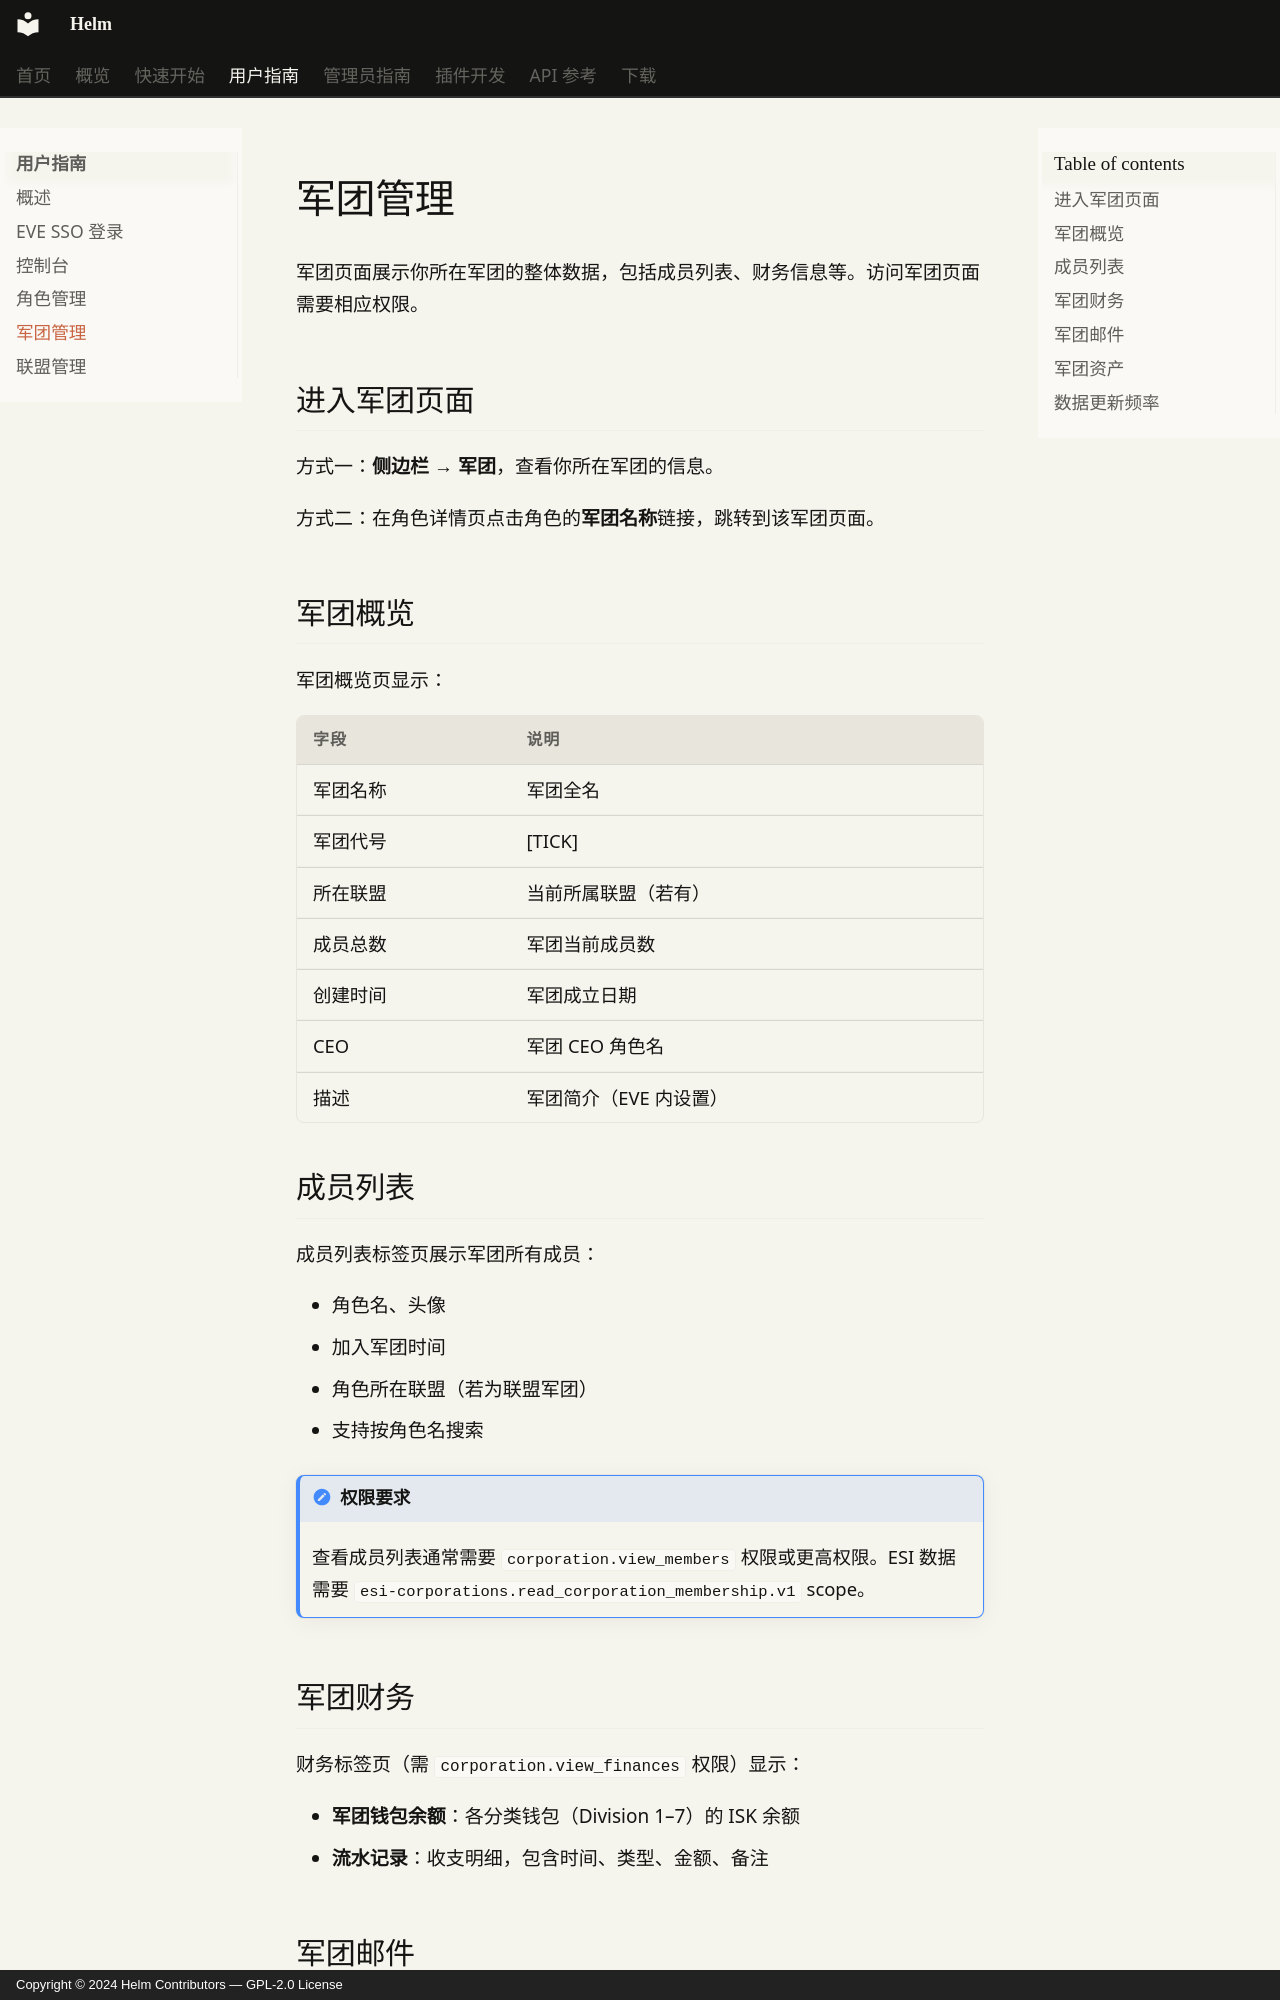

repository: Jerry-Scintilla/Helm-docs · page: user-guide/corporations/index.html · generator: mkdocs · copyright: Copyright © 2024 Helm Contributors — GPL-2.0 License

# 军团管理

军团页面展示你所在军团的整体数据，包括成员列表、财务信息等。访问军团页面需要相应权限。

## 进入军团页面

方式一：**侧边栏 → 军团**，查看你所在军团的信息。

方式二：在角色详情页点击角色的**军团名称**链接，跳转到该军团页面。

## 军团概览

军团概览页显示：

| 字段 | 说明 |
|------|------|
| 军团名称 | 军团全名 |
| 军团代号 | \[TICK\] |
| 所在联盟 | 当前所属联盟（若有） |
| 成员总数 | 军团当前成员数 |
| 创建时间 | 军团成立日期 |
| CEO | 军团 CEO 角色名 |
| 描述 | 军团简介（EVE 内设置） |

## 成员列表

成员列表标签页展示军团所有成员：

- 角色名、头像
- 加入军团时间
- 角色所在联盟（若为联盟军团）
- 支持按角色名搜索

!!! note "权限要求"
    查看成员列表通常需要 `corporation.view_members` 权限或更高权限。ESI 数据需要 `esi-corporations.read_corporation_membership.v1` scope。
